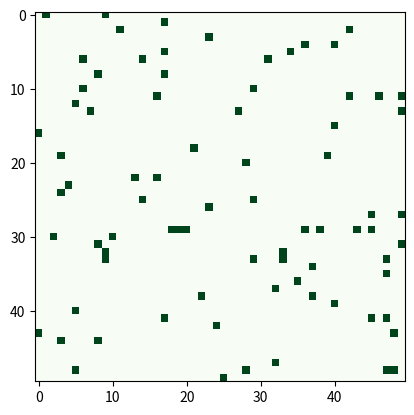

Reproduce this figure in Python.
import numpy as np
import matplotlib.pyplot as plt
from matplotlib.animation import FuncAnimation

class ForestSimulation:
    EMPTY, TREE, BURNING = 0, 1, 2  # States

    def __init__(self, rows, cols, growth_prob, fire_prob):
        self.rows = rows
        self.cols = cols
        self.grid = np.random.choice([self.EMPTY, self.TREE], 
                                     size=(rows, cols), 
                                     p=[1-growth_prob, growth_prob])
        self.growth_prob = growth_prob
        self.fire_prob = fire_prob

    def update(self):
        new_grid = np.copy(self.grid)
        for i in range(self.rows):
            for j in range(self.cols):
                if self.grid[i, j] == self.TREE:
                    if self.is_burning_neighbor(i, j):
                        new_grid[i, j] = self.BURNING
                elif self.grid[i, j] == self.BURNING:
                    new_grid[i, j] = self.EMPTY
                elif self.grid[i, j] == self.EMPTY:
                    if np.random.rand() < self.growth_prob:
                        new_grid[i, j] = self.TREE
                
                # Randomly start fires
                if self.grid[i, j] == self.TREE and np.random.rand() < self.fire_prob:
                    new_grid[i, j] = self.BURNING

        self.grid = new_grid

    def is_burning_neighbor(self, row, col):
        for i in range(max(row-1, 0), min(row+2, self.rows)):
            for j in range(max(col-1, 0), min(col+2, self.cols)):
                if (i != row or j != col) and self.grid[i, j] == self.BURNING:
                    return True
        return False

    def animate(self, steps, interval=100):
        fig, ax = plt.subplots()
        img = ax.imshow(self.grid, cmap='Greens', interpolation='nearest')

        def update_frame(*args):
            self.update()
            img.set_data(self.grid)
            return img,

        ani = FuncAnimation(fig, update_frame, frames=steps, interval=interval, blit=True)
        plt.show()

# Initialize and run the forest simulation
forest_sim = ForestSimulation(50, 50, growth_prob=0.01, fire_prob=0.001)
forest_sim.animate(200)
